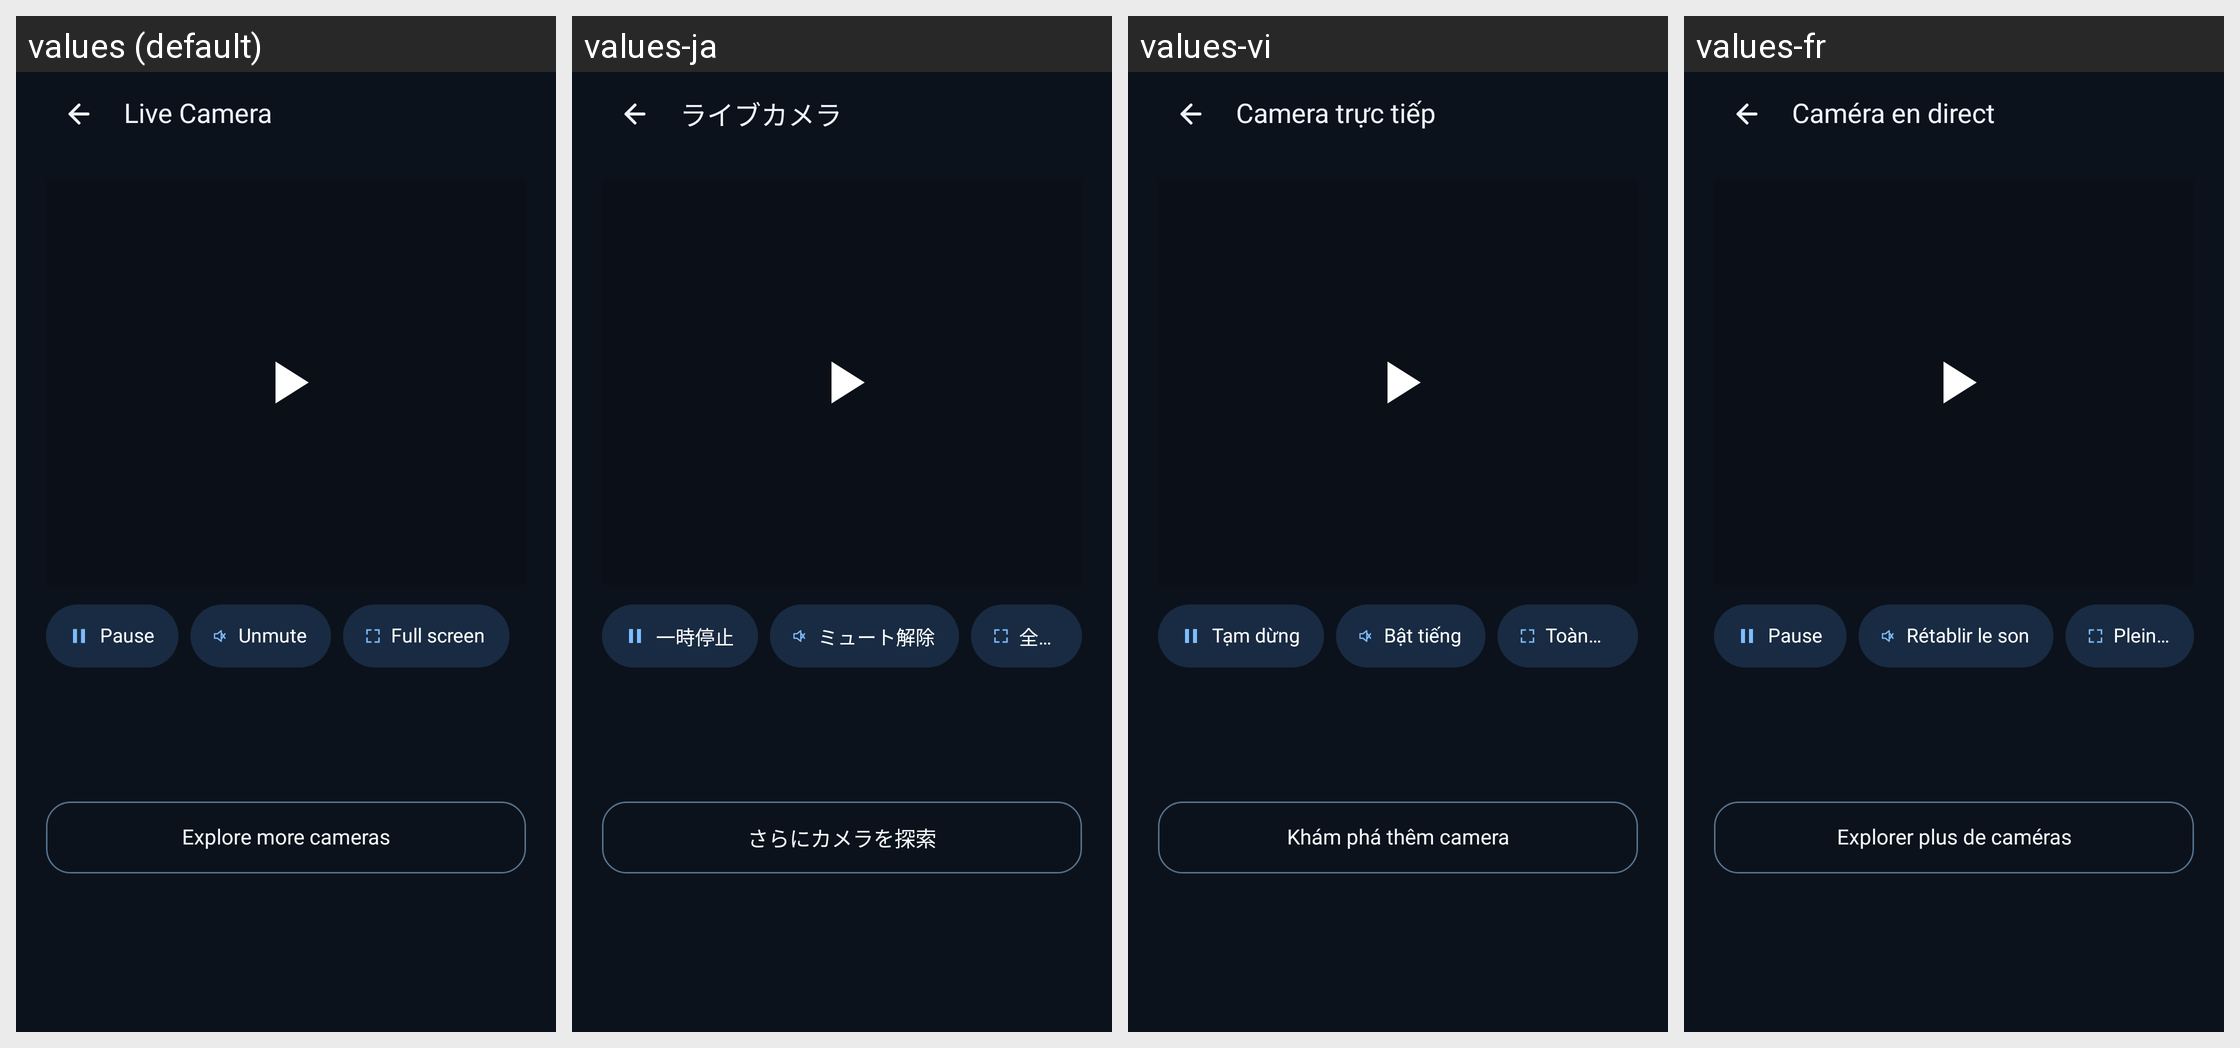

The Android screen above is rendered under several locales of the same app. Produce the string resources it draws, with the default and per-locale values.
Android screen res/layout/activity_youtube_video.xml rendered under 4 locales, left to right: values (default), values-ja, values-vi, values-fr. Device: Nexus 5 (rendered at 1080×1920; each locale shown at half size, 540×960, under a caption strip naming it); theme Theme.EarthView.
Other locales in the repository, not shown: values-ar, values-de, values-es, values-hi, values-ko, values-pt, values-ru, values-zh.
Strings drawn on this screen, with the default value and each locale's value (text and hints the layout hard-codes, and strings that could not be matched under every locale, appear in the picture but are not listed):

live_camera_title
  values: Live Camera
  values-ja: ライブカメラ
  values-vi: Camera trực tiếp
  values-fr: Caméra en direct

live_camera_pause
  values: Pause
  values-ja: 一時停止
  values-vi: Tạm dừng
  values-fr: Pause

live_camera_unmute
  values: Unmute
  values-ja: ミュート解除
  values-vi: Bật tiếng
  values-fr: Rétablir le son

live_camera_fullscreen
  values: Full screen
  values-ja: 全画面
  values-vi: Toàn màn hình
  values-fr: Plein écran

live_camera_explore
  values: Explore more cameras
  values-ja: さらにカメラを探索
  values-vi: Khám phá thêm camera
  values-fr: Explorer plus de caméras
